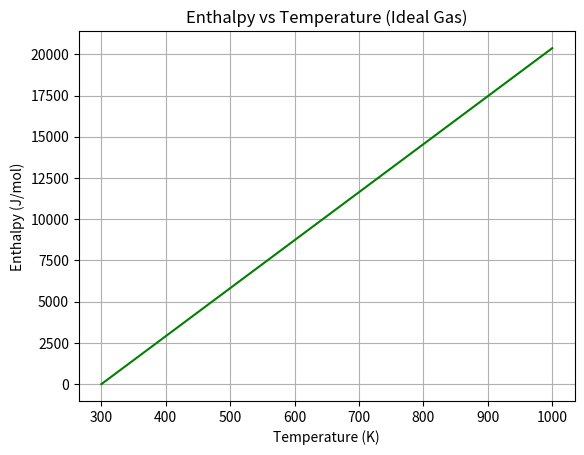

The script that saved this image:
%matplotlib inline
import numpy as np
import matplotlib.pyplot as plt

T = np.linspace(300, 1000, 100)
T0 = 300
C_p = 29.1 # diatomic ideal gas
H0 = 0

H = H0 + C_p * (T - T0)

plt.plot(T, H, 'g')
plt.title('Enthalpy vs Temperature (Ideal Gas)')
plt.xlabel('Temperature (K)')
plt.ylabel('Enthalpy (J/mol)')
plt.grid(True)
plt.savefig('enthalpy.png')
